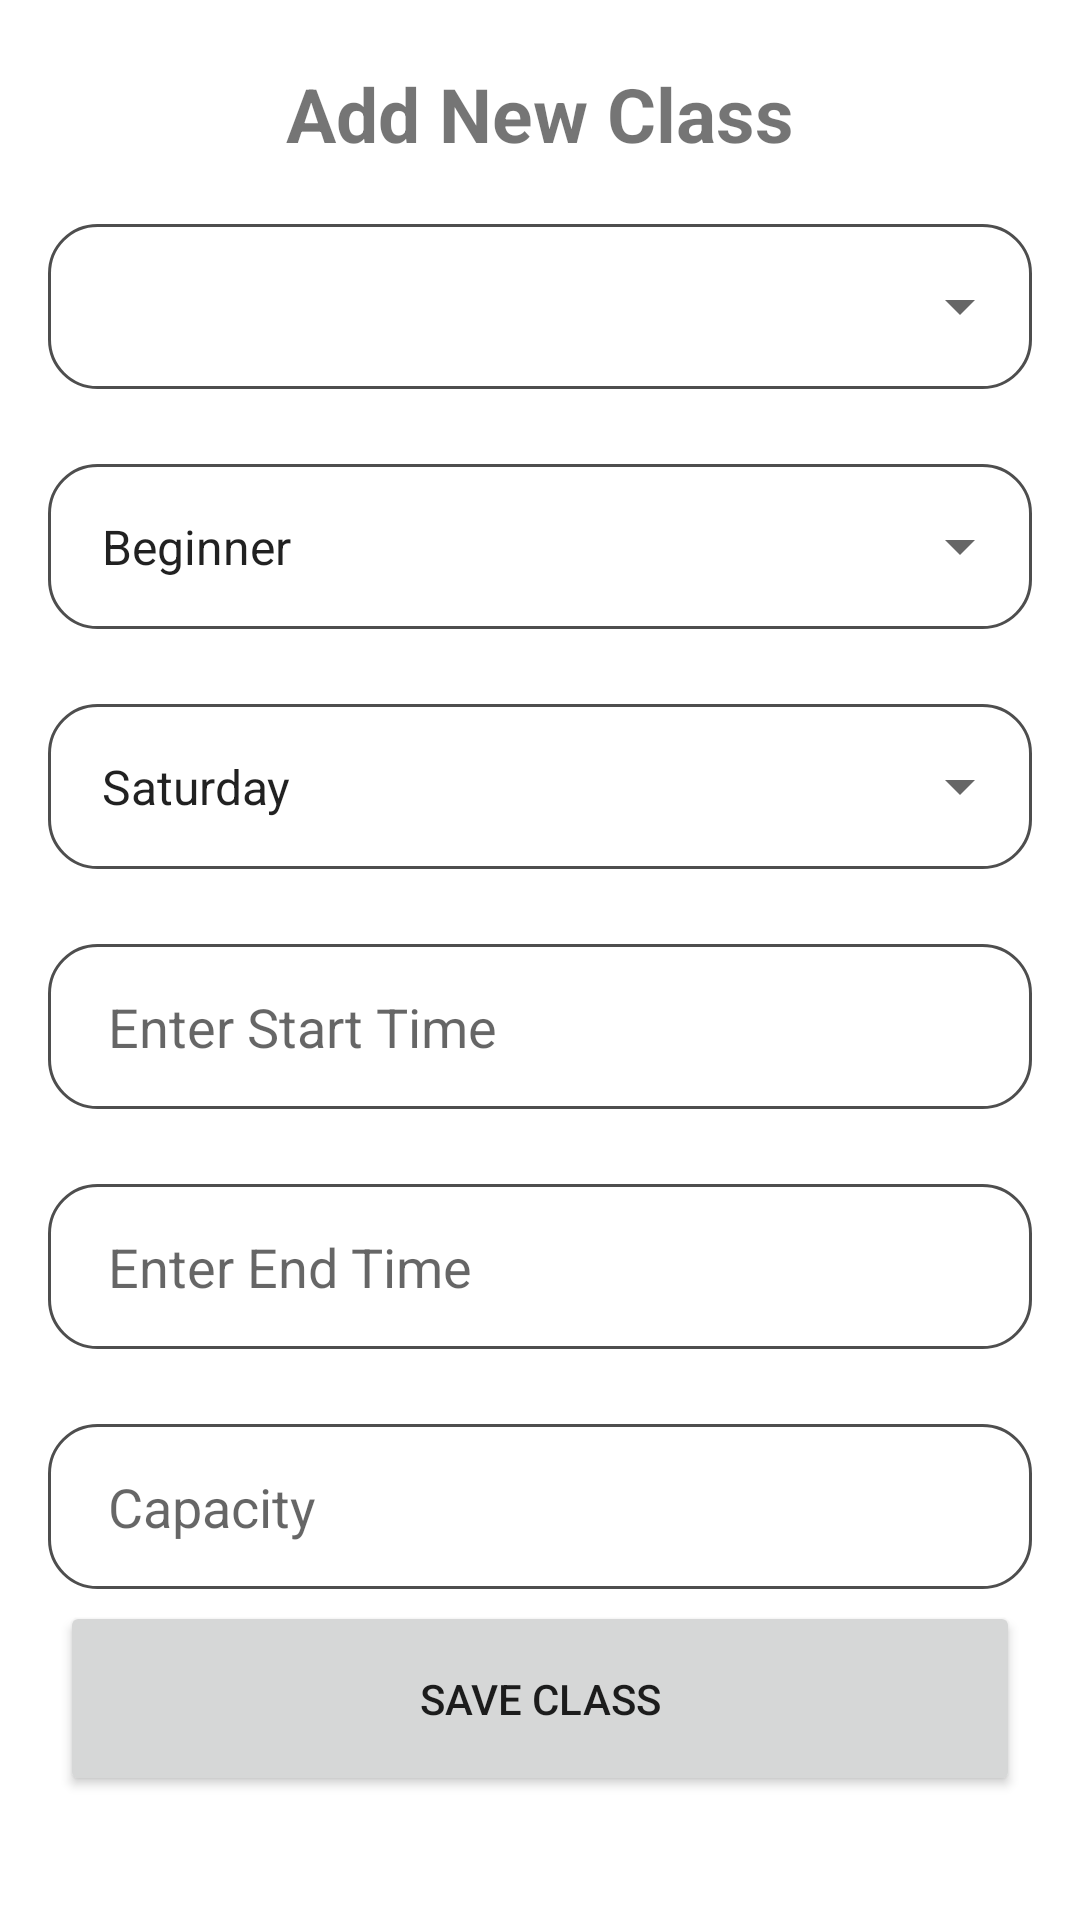

Here is an Android app screen rendered from its layout file. Give the layout XML and the strings, colors and styles it references.
<!-- AndroidManifest.xml: application theme Theme.GymFitness -->
<!-- res/layout/activity_add_class.xml -->
<?xml version="1.0" encoding="utf-8"?>
<LinearLayout xmlns:android="http://schemas.android.com/apk/res/android"
	xmlns:app="http://schemas.android.com/apk/res-auto"
	xmlns:tools="http://schemas.android.com/tools"
	android:layout_width="match_parent"
	android:layout_height="match_parent"
	android:orientation="vertical"
	android:padding="16dp"
	tools:context=".Activities.ActivityAddClass">
	
	<TextView
		android:layout_width="match_parent"
		android:layout_height="wrap_content"
		android:layout_marginTop="5dp"
		android:gravity="center_horizontal"
		android:text="Add New Class"
		android:textSize="25sp"
		android:textStyle="bold" />
	
	<ScrollView
		android:layout_width="match_parent"
		android:layout_height="wrap_content"
		android:layout_marginTop="20dp"
		android:layout_weight="1">
		
		<LinearLayout
			android:layout_width="match_parent"
			android:layout_height="match_parent"
			android:orientation="vertical">
			
			<androidx.cardview.widget.CardView
				android:layout_width="match_parent"
				android:layout_height="wrap_content"
				app:cardElevation="0dp">
				
				<LinearLayout
					android:layout_width="match_parent"
					android:layout_height="wrap_content"
					android:background="@drawable/et_bg">
					
					<Spinner
						android:id="@+id/spinner_class_types"
						android:layout_width="match_parent"
						android:layout_height="55dp" />
				
				</LinearLayout>
			</androidx.cardview.widget.CardView>
			<androidx.cardview.widget.CardView
				android:layout_width="match_parent"
				android:layout_height="wrap_content"
				android:layout_marginTop="25dp"
				app:cardElevation="0dp">
				<LinearLayout
					android:layout_width="match_parent"
					android:layout_height="wrap_content"
					android:background="@drawable/et_bg">
					<Spinner
						android:id="@+id/spinner_difficulty"
						android:layout_width="match_parent"
						android:layout_height="55dp"
						android:entries="@array/level"
						android:paddingLeft="10dp" />
				</LinearLayout>
			</androidx.cardview.widget.CardView>
			<androidx.cardview.widget.CardView
				android:layout_width="match_parent"
				android:layout_height="wrap_content"
				android:layout_marginTop="25dp"
				app:cardElevation="0dp">
				<LinearLayout
					android:layout_width="match_parent"
					android:layout_height="wrap_content"
					android:background="@drawable/et_bg">
					<Spinner
						android:id="@+id/spinner_days"
						android:layout_width="match_parent"
						android:layout_height="55dp"
						android:entries="@array/days"
						android:paddingLeft="10dp" />
				</LinearLayout>
			</androidx.cardview.widget.CardView>
			<androidx.cardview.widget.CardView
				android:layout_width="match_parent"
				android:layout_height="wrap_content"
				android:layout_marginTop="25dp"
				app:cardElevation="0dp">
				<LinearLayout
					android:layout_width="match_parent"
					android:layout_height="wrap_content">
					<EditText
						android:id="@+id/et_start_time"
						android:layout_width="match_parent"
						android:layout_height="55dp"
						android:background="@drawable/et_bg"
						android:clickable="true"
						android:focusable="false"
						android:hint="Enter Start Time"
						android:paddingLeft="20dp"
						android:paddingRight="20dp"/>
				</LinearLayout>
			</androidx.cardview.widget.CardView>
			<androidx.cardview.widget.CardView
				android:layout_width="match_parent"
				android:layout_height="wrap_content"
				android:layout_marginTop="25dp"
				app:cardElevation="0dp">
				<LinearLayout
					
					android:layout_width="match_parent"
					android:layout_height="wrap_content">
					<EditText
						android:paddingLeft="20dp"
						android:paddingRight="20dp"
						android:id="@+id/et_end_time"
						android:layout_width="match_parent"
						android:layout_height="55dp"
						android:background="@drawable/et_bg"
						android:clickable="true"
						android:focusable="false"
						android:hint="Enter End Time" />
				</LinearLayout>
			</androidx.cardview.widget.CardView>
			<androidx.cardview.widget.CardView
				android:layout_width="match_parent"
				android:layout_height="wrap_content"
				android:layout_marginTop="25dp"
				app:cardElevation="0dp">
				<LinearLayout
					
					android:layout_width="match_parent"
					android:layout_height="wrap_content">
					<EditText
						android:paddingLeft="20dp"
						android:paddingRight="20dp"
						android:id="@+id/et_capacity"
						android:layout_width="match_parent"
						android:layout_height="55dp"
						android:background="@drawable/et_bg"
						android:digits="0123456789"
						android:hint="Capacity"
						android:inputType="number"
						/>
				</LinearLayout>
			</androidx.cardview.widget.CardView>
			<Button
				android:id="@+id/btn_save_class"
				android:layout_width="match_parent"
				android:layout_height="65dp"
				android:layout_margin="4dp"
				android:layout_marginStart="4dp"
				android:layout_marginTop="25dp"
				android:text="Save Class" />
		</LinearLayout>
	</ScrollView>
</LinearLayout>
<!-- resources referenced by this layout -->
<resources>
  <string-array name="days">
          <item>Saturday</item>
          <item>Sunday</item>
          <item>Monday</item>
          <item>Tuesday</item>
          <item>Wednesday</item>
          <item>Thursday</item>
          <item>Friday</item>
      </string-array>
  <string-array name="level">
          
          <item>Beginner</item>
          <item>Intermediate</item>
          <item>Advance</item>
      
      </string-array>
  <!-- drawable et_bg (drawable) -->
  <?xml version="1.0" encoding="utf-8"?>
  <shape android:shape="rectangle" xmlns:android="http://schemas.android.com/apk/res/android">
  
  
      <stroke android:color="#4E4E4E" android:width="1dp"/>
      <corners android:radius="16dp"/>
  
  </shape>
  <style name="Theme.GymFitness" parent="Theme.MaterialComponents.DayNight.NoActionBar">
  		
  		<item name="colorPrimary">@color/purple_500</item>
  		<item name="colorPrimaryVariant">@color/purple_700</item>
  		<item name="colorOnPrimary">@color/white</item>
  		
  		<item name="colorSecondary">@color/teal_200</item>
  		<item name="colorSecondaryVariant">@color/teal_700</item>
  		<item name="colorOnSecondary">@color/black</item>
  		
  		<item name="android:statusBarColor" tools:targetApi="l">?attr/colorPrimaryVariant</item>
  		
  	</style>
  <!-- not gathered from this repository: default colours our renderer supplied (Android Studio template values) -->
  <color name="purple_500">#FF6200EE</color>
  <color name="purple_700">#FF3700B3</color>
  <color name="teal_200">#FF03DAC5</color>
  <color name="teal_700">#FF018786</color>
  <color name="black">#FF000000</color>
  <color name="white">#FFFFFFFF</color>
</resources>
